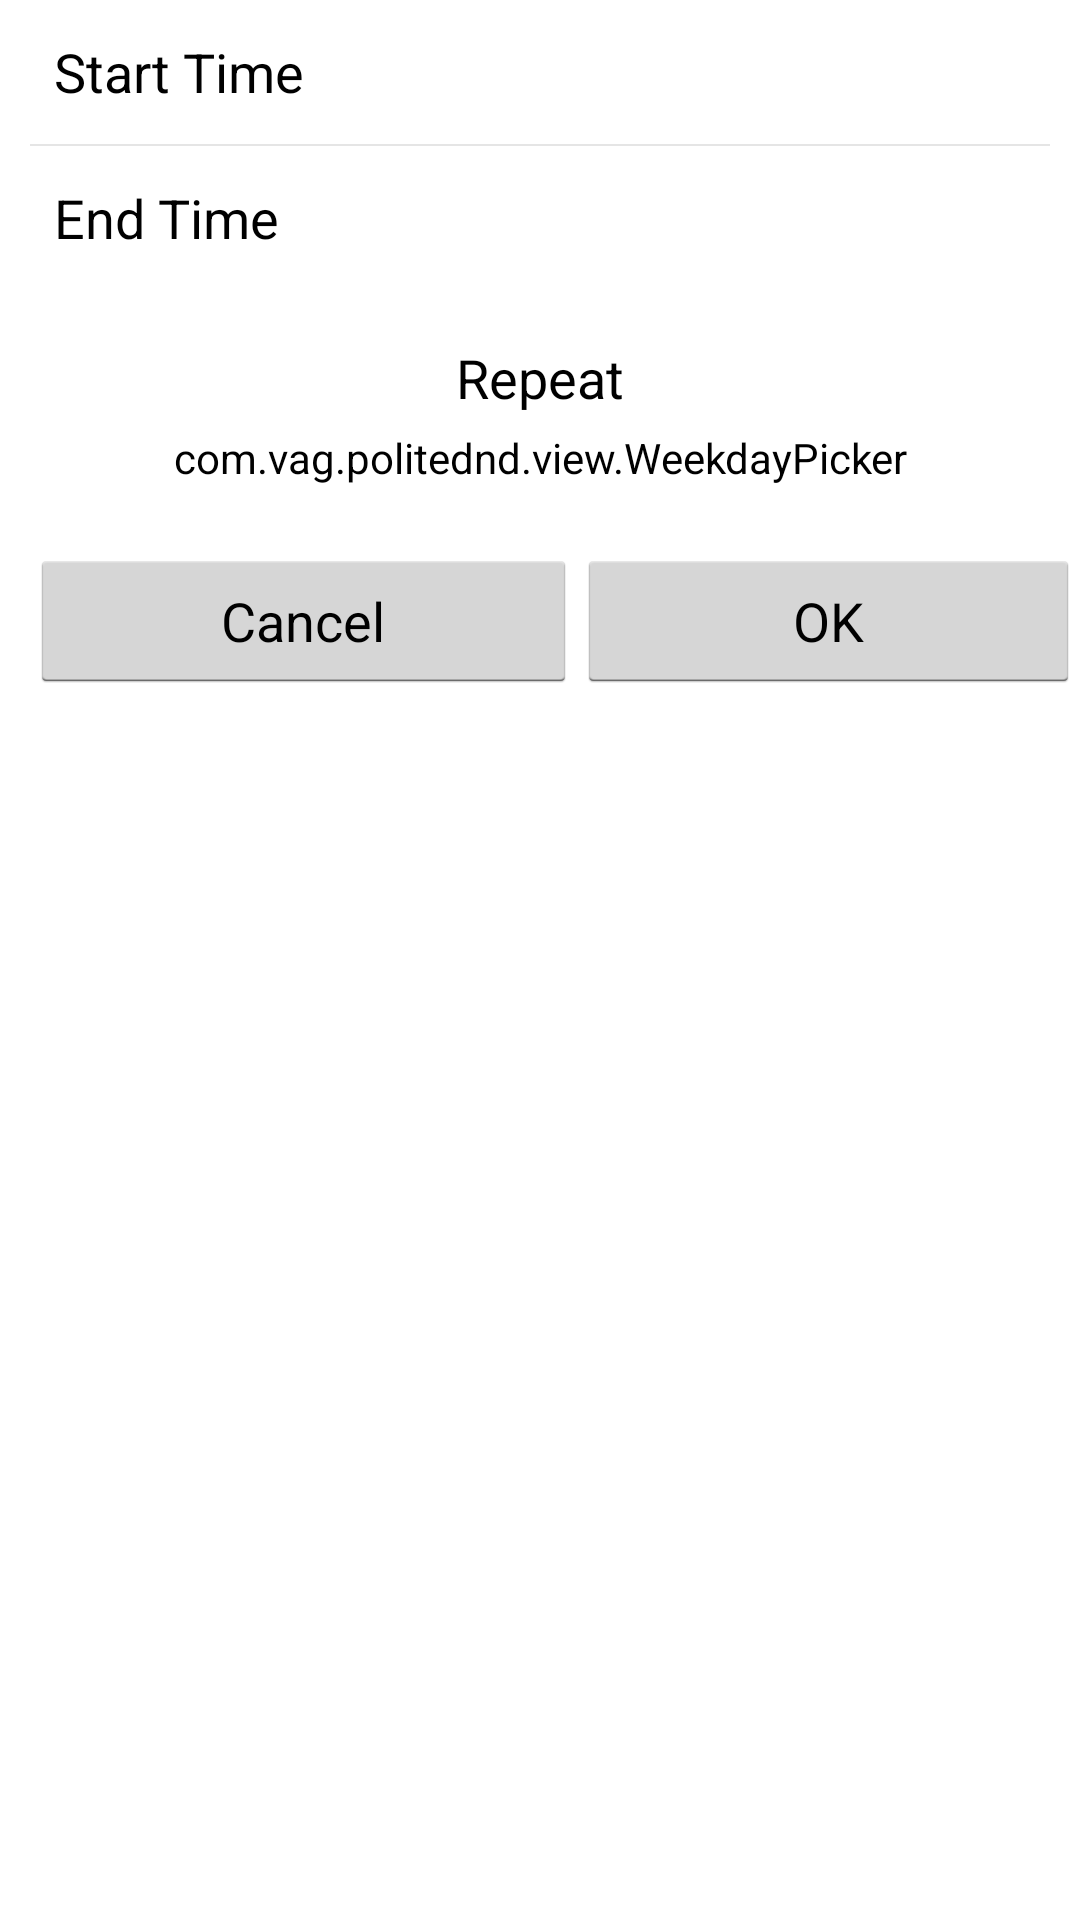

Write the Android layout XML for this screen, with the resource values it uses.
<!-- AndroidManifest.xml: application theme AppTheme -->
<!-- res/layout/activity_configuration.xml -->
<LinearLayout xmlns:android="http://schemas.android.com/apk/res/android"
    xmlns:tools="http://schemas.android.com/tools"
    android:layout_width="fill_parent"
    android:layout_height="wrap_content"
    android:orientation="vertical"
    tools:context=".ConfigurationActivity" >

    <LinearLayout
        android:layout_width="fill_parent"
        android:layout_height="wrap_content"
        android:gravity="center_horizontal"
        android:orientation="vertical" >

        <ListView
            android:id="@+id/timeRangeList"
            android:layout_width="match_parent"
            android:layout_height="wrap_content"
            android:layout_marginLeft="10dp"
            android:layout_marginRight="10dp"
            android:clickable="true"
            android:drawSelectorOnTop="true"
            android:entries="@array/timeRange" />

        <View
            android:layout_width="match_parent"
            android:layout_height="1dp"
            android:background="@color/light_green" />

        <TextView
            android:id="@+id/textView3"
            android:layout_width="wrap_content"
            android:layout_height="wrap_content"
            android:paddingTop="16dip"
            android:text="@string/repeatTitle"
            android:textAppearance="?android:attr/textAppearanceMedium"
            android:textColor="@color/black" />

        <com.vag.politednd.view.WeekdayPicker
            android:id="@+id/weekdayPicker"
            android:layout_width="wrap_content"
            android:layout_height="wrap_content"
            android:layout_margin="5dp" >

        </com.vag.politednd.view.WeekdayPicker>
    </LinearLayout>

    <LinearLayout
        android:layout_width="fill_parent"
        android:layout_height="wrap_content"
        android:paddingTop="16dip" >

        <Button
            android:id="@+id/cancel"
            android:layout_width="wrap_content"
            android:layout_height="wrap_content"
            android:layout_marginLeft="10dp"
            android:layout_weight="1"
            android:text="@string/cancel" />

        <Button
            android:id="@+id/ok"
            android:layout_width="wrap_content"
            android:layout_height="wrap_content"
            android:layout_marginBottom="10dp"
            android:layout_weight="1"
            android:text="@string/ok" />
    </LinearLayout>

</LinearLayout>
<!-- resources referenced by this layout -->
<resources>
  <string-array name="timeRange">
          <item>Start Time</item>
          <item>End Time</item>
      </string-array>
  <string name="cancel">Cancel</string>
  <string name="ok">OK</string>
  <string name="repeatTitle">Repeat</string>
  <style name="AppTheme" parent="AppBaseTheme"> 
          <item name="android:background">@color/white</item>
      </style>
  <style name="AppBaseTheme" parent="android:Theme.Light">
          <item name="android:textColor">@color/black</item>
      </style>
  <!-- not gathered from this repository: default colours our renderer supplied (Android Studio template values) -->
  <color name="black">#FF000000</color>
  <color name="white">#FFFFFFFF</color>
</resources>
